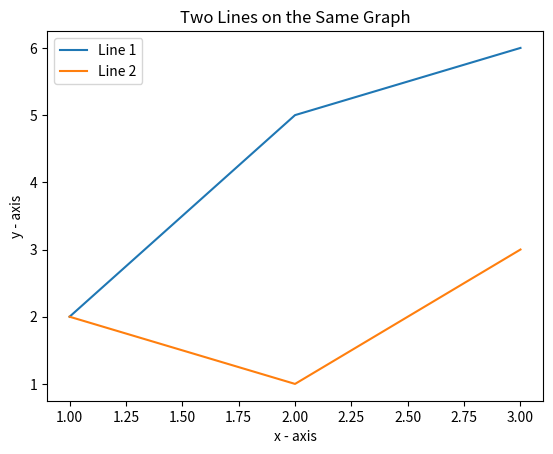

Reproduce this figure in Python.
import matplotlib.pyplot as plt

x1 = [1, 2, 3]
y1 = [2, 5, 6]
plt.plot(x1, y1, label = "Line 1")

x2 = [1, 2, 3]
y2 = [2, 1, 3]
plt.plot(x2, y2, label = "Line 2")

plt.xlabel('x - axis')
plt.ylabel('y - axis')
plt.title('Two Lines on the Same Graph')

plt.legend()
plt.show()